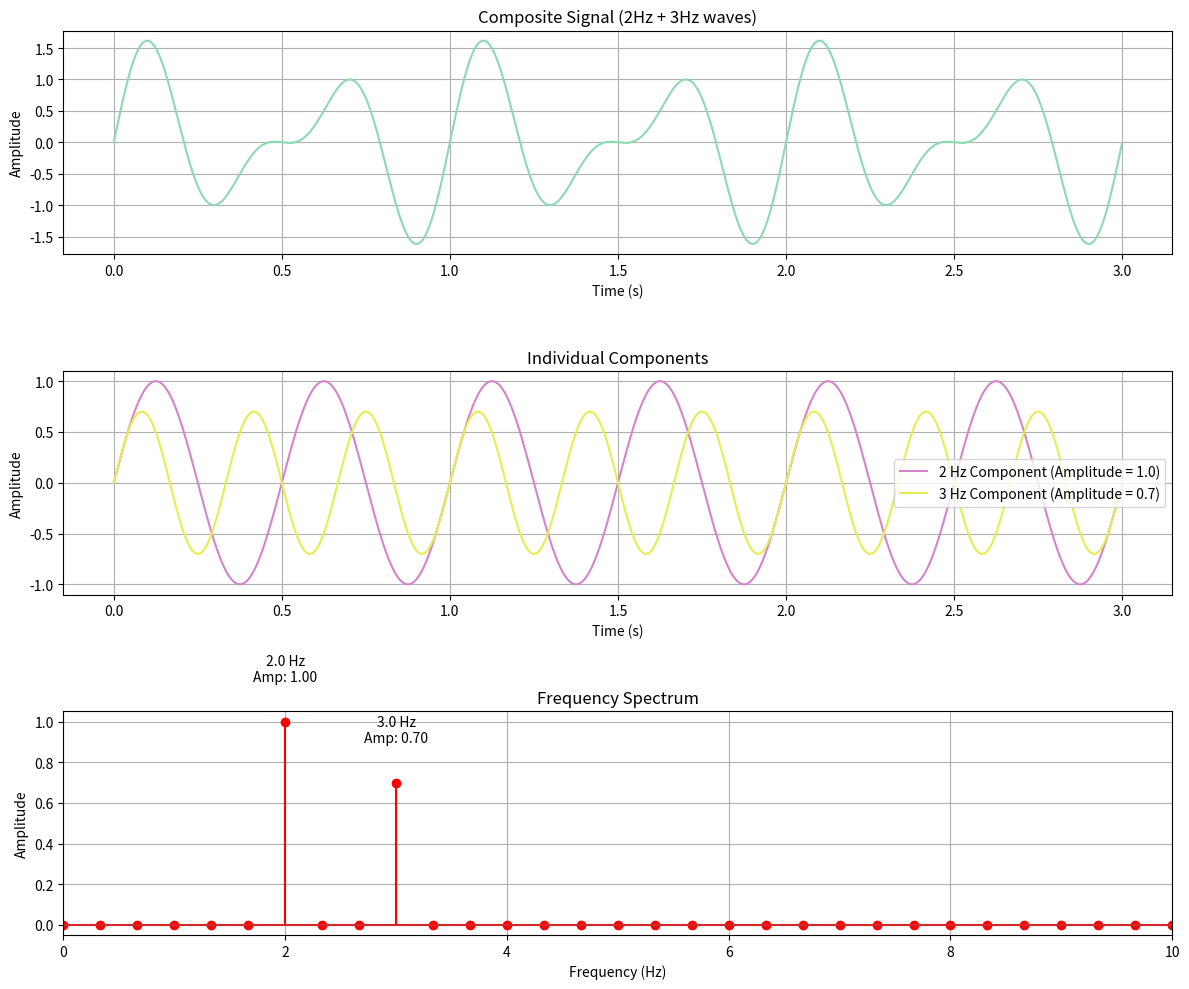
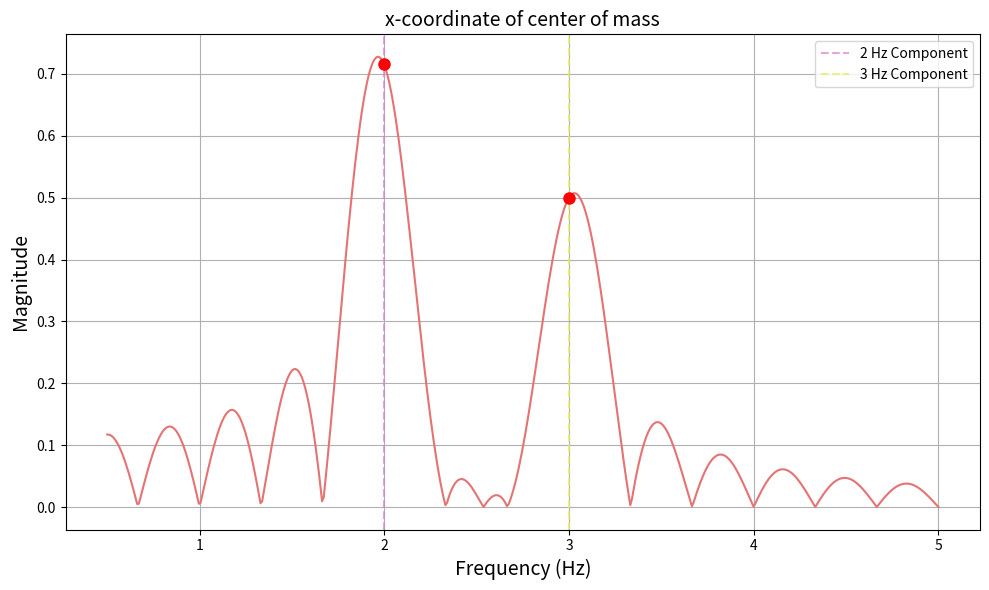
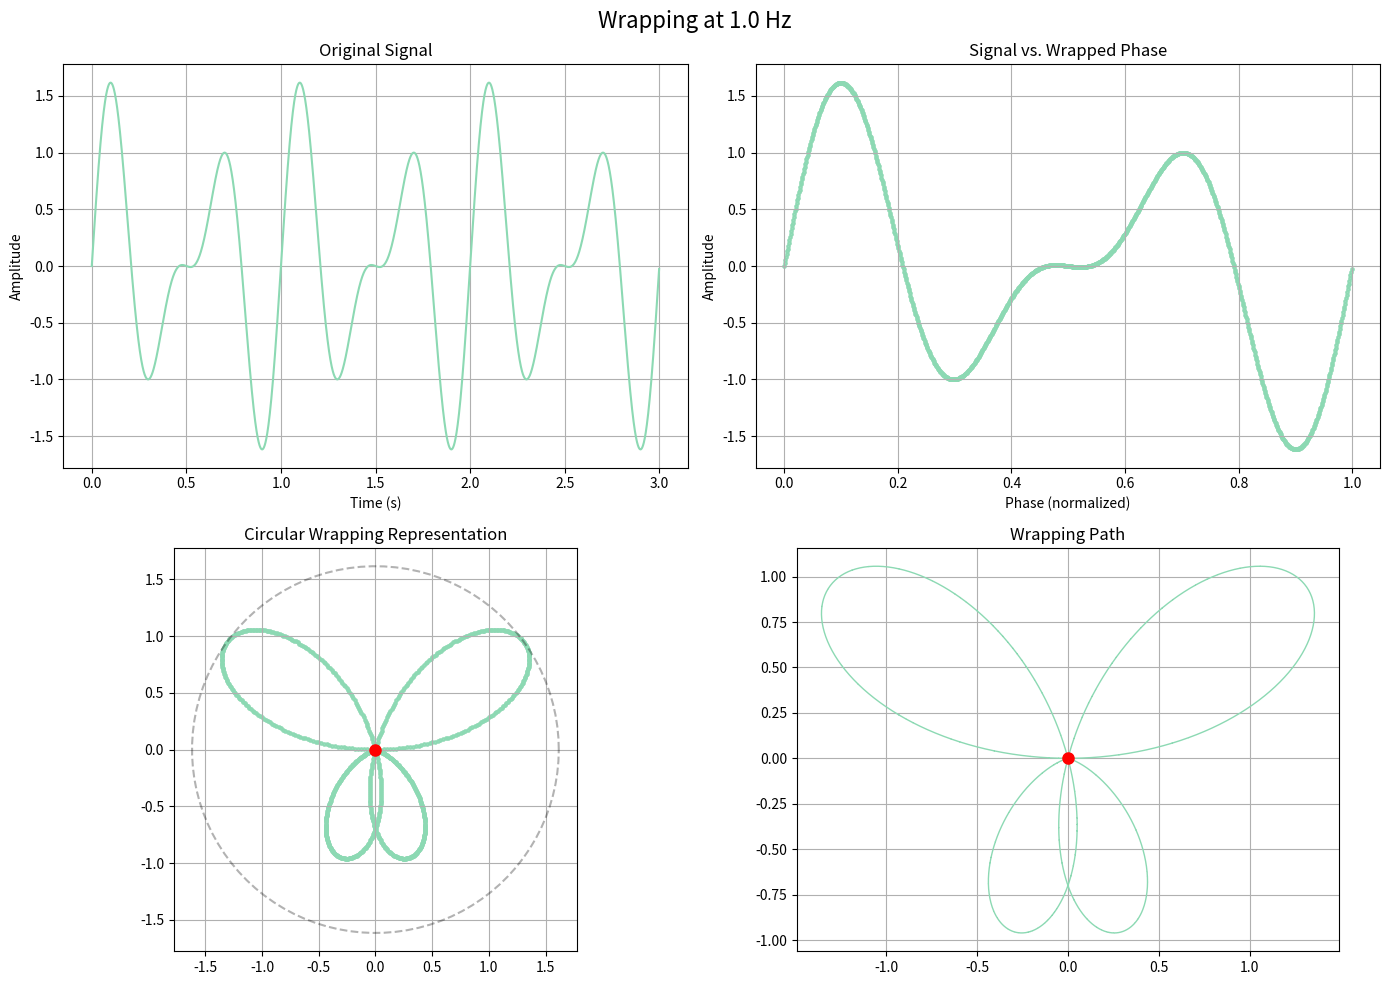

Here is the Python script that generated these plots, in order: (Note: this script raises an exception after producing the figures.)
import numpy as np
import matplotlib.pyplot as plt

# Define parameters
fs = 1000  # Sampling frequency (Hz)
duration = 3  # Duration of signal (seconds)

# Create time array
t = np.linspace(0, duration, int(fs * duration), endpoint=False)

# Create components
amplitude_2hz = 1.0
amplitude_3hz = 0.7
wave_2hz = amplitude_2hz * np.sin(2 * np.pi * 2 * t)  # 2 Hz sine wave
wave_3hz = amplitude_3hz * np.sin(2 * np.pi * 3 * t)  # 3 Hz sine wave

# Create composite signal
composite_signal = wave_2hz + wave_3hz

# Compute FFT
N = len(t)
fft_result = np.fft.fft(composite_signal)
frequencies = np.fft.fftfreq(N, 1/fs)

# Get positive frequency components (for plotting)
positive_freq_indices = np.where(frequencies >= 0)
positive_frequencies = frequencies[positive_freq_indices]
positive_amplitudes = 2 * np.abs(fft_result)[positive_freq_indices] / N  # Normalize

# Create figure
plt.figure(figsize=(12, 10))

# Plot 1: Composite signal
plt.subplot(3, 1, 1)
plt.plot(t, composite_signal, color='#8CD9B3')  # Light green to match your images
plt.title('Composite Signal (2Hz + 3Hz waves)')
plt.xlabel('Time (s)')
plt.ylabel('Amplitude')
plt.grid(True)

# Plot 2: Individual components
plt.subplot(3, 1, 2)
plt.plot(t, wave_2hz, label=f'2 Hz Component (Amplitude = {amplitude_2hz})', color='#D683CE')  # Purple
plt.plot(t, wave_3hz, label=f'3 Hz Component (Amplitude = {amplitude_3hz})', color='#E5EE4F')  # Yellow
plt.title('Individual Components')
plt.xlabel('Time (s)')
plt.ylabel('Amplitude')
plt.legend()
plt.grid(True)

# Plot 3: Frequency spectrum
plt.subplot(3, 1, 3)
plt.stem(positive_frequencies, positive_amplitudes, linefmt='r-', markerfmt='ro')
plt.title('Frequency Spectrum')
plt.xlabel('Frequency (Hz)')
plt.ylabel('Amplitude')
plt.xlim(0, 10)  # Focus on relevant frequencies
plt.grid(True)

# Annotate peaks
idx_2hz = np.argmin(np.abs(positive_frequencies - 2))
idx_3hz = np.argmin(np.abs(positive_frequencies - 3))
plt.annotate(f'{positive_frequencies[idx_2hz]:.1f} Hz\nAmp: {positive_amplitudes[idx_2hz]:.2f}',
             xy=(2, positive_amplitudes[idx_2hz]),
             xytext=(2, positive_amplitudes[idx_2hz] + 0.2),
             ha='center')
plt.annotate(f'{positive_frequencies[idx_3hz]:.1f} Hz\nAmp: {positive_amplitudes[idx_3hz]:.2f}',
             xy=(3, positive_amplitudes[idx_3hz]),
             xytext=(3, positive_amplitudes[idx_3hz] + 0.2),
             ha='center')

plt.tight_layout()
plt.show()

# After your existing code, add this new plot for Center of Gravity vs Wrapping Frequency
# Create range of wrapping frequencies to analyze
wrapping_freqs = np.linspace(0.5, 5, 500)  # Hz, more resolution around our frequencies of interest
cog_values = []

# Fixed wrapping calculation using complex phasors
for wrap_freq in wrapping_freqs:
    # Calculate phase for this wrapping frequency (in radians)
    phases = 2 * np.pi * wrap_freq * t
    
    # Calculate the center of mass using complex math
    # This properly handles the circular wrapping
    x_component = np.sum(composite_signal * np.cos(phases))
    y_component = np.sum(composite_signal * np.sin(phases))
    
    # Normalize by signal energy
    magnitude = np.sqrt(x_component**2 + y_component**2) / np.sum(np.abs(composite_signal))
    cog_values.append(magnitude)

# Create a new figure for CoG vs Wrapping Frequency
plt.figure(figsize=(10, 6))
plt.plot(wrapping_freqs, cog_values, color='#E57373')  # Red line like in your images
plt.title('x-coordinate of center of mass', fontsize=14)
plt.xlabel('Frequency (Hz)', fontsize=14)
plt.ylabel('Magnitude', fontsize=14)
plt.grid(True)

# Mark known frequencies
plt.axvline(x=2, color='#D683CE', linestyle='--', alpha=0.7, label='2 Hz Component')  # Purple
plt.axvline(x=3, color='#E5EE4F', linestyle='--', alpha=0.7, label='3 Hz Component')  # Yellow
plt.legend()

# Add visual emphasis to the peaks
peak_indices = []
for freq in [2, 3]:
    idx = np.argmin(np.abs(wrapping_freqs - freq))
    peak_indices.append(idx)
    plt.plot(wrapping_freqs[idx], cog_values[idx], 'o', color='red', markersize=8)

plt.tight_layout()
plt.show()

# Add visualizations of the wrapping process
def plot_wrapping(wrap_freq, title):
    """Plot the wrapping process for a specific frequency"""
    fig, axs = plt.subplots(2, 2, figsize=(14, 10))
    fig.suptitle(f'Wrapping at {wrap_freq} Hz', fontsize=16)
    
    # Plot 1: Original signal with markers
    axs[0, 0].plot(t, composite_signal, color='#8CD9B3')
    axs[0, 0].set_title('Original Signal')
    axs[0, 0].set_xlabel('Time (s)')
    axs[0, 0].set_ylabel('Amplitude')
    axs[0, 0].grid(True)
    
    # Calculate phase for this wrapping frequency
    phases = (wrap_freq * t) % 1.0  # Normalized phase (0-1)
    phases_rad = 2 * np.pi * phases  # Radians (0-2π)
    
    # Plot 2: Signal in wrapped phase space
    axs[0, 1].scatter(phases, composite_signal, s=5, color='#8CD9B3', alpha=0.5)
    axs[0, 1].set_title('Signal vs. Wrapped Phase')
    axs[0, 1].set_xlabel('Phase (normalized)')
    axs[0, 1].set_ylabel('Amplitude')
    axs[0, 1].grid(True)
    
    # Plot 3: Circular representation
    x_coords = np.cos(phases_rad) * composite_signal
    y_coords = np.sin(phases_rad) * composite_signal
    
    # Calculate center of mass
    x_cm = np.mean(x_coords)
    y_cm = np.mean(y_coords)
    
    # Plot the circle points
    axs[1, 0].scatter(x_coords, y_coords, s=5, color='#8CD9B3', alpha=0.5)
    axs[1, 0].plot([0, x_cm*2], [0, y_cm*2], 'r-', linewidth=2)  # Line to CM
    axs[1, 0].plot(x_cm, y_cm, 'ro', markersize=8)  # Mark CM
    
    # Add a reference circle
    theta = np.linspace(0, 2*np.pi, 100)
    radius = np.max(np.abs(composite_signal))
    circle_x = radius * np.cos(theta)
    circle_y = radius * np.sin(theta)
    axs[1, 0].plot(circle_x, circle_y, 'k--', alpha=0.3)
    
    # Equal aspect ratio for circular plot
    axs[1, 0].set_aspect('equal')
    axs[1, 0].grid(True)
    axs[1, 0].set_title('Circular Wrapping Representation')
    
    # Plot 4: Wrapping path (like in your images)
    # Sort by phase for continuous path
    sort_idx = np.argsort(phases)
    x_path = np.cos(phases_rad[sort_idx]) * composite_signal[sort_idx]
    y_path = np.sin(phases_rad[sort_idx]) * composite_signal[sort_idx]
    
    axs[1, 1].plot(x_path, y_path, color='#8CD9B3', linewidth=1)
    axs[1, 1].plot(x_cm, y_cm, 'ro', markersize=8)  # Mark CM
    axs[1, 1].set_aspect('equal')
    axs[1, 1].grid(True)
    axs[1, 1].set_title('Wrapping Path')
    
    plt.tight_layout()
    plt.show()
    
    return np.sqrt(x_cm**2 + y_cm**2)  # Return magnitude of CM

# Show wrapping for frequencies of interest
cm_1 = plot_wrapping(1.0, "1.0 Hz")
# cm_2 = plot_wrapping(2.0, "2.0 Hz (one of our component frequencies)")
# cm_3 = plot_wrapping(3.0, "3.0 Hz (one of our component frequencies)")
# cm_4 = plot_wrapping(4.0, "4.0 Hz")

print(f"Center of mass magnitudes:")
print(f"1.00 Hz: {cm_1:.4f}")
print(f"2.00 Hz: {cm_2:.4f}")
print(f"3.00 Hz: {cm_3:.4f}")
print(f"4.00 Hz: {cm_4:.4f}")